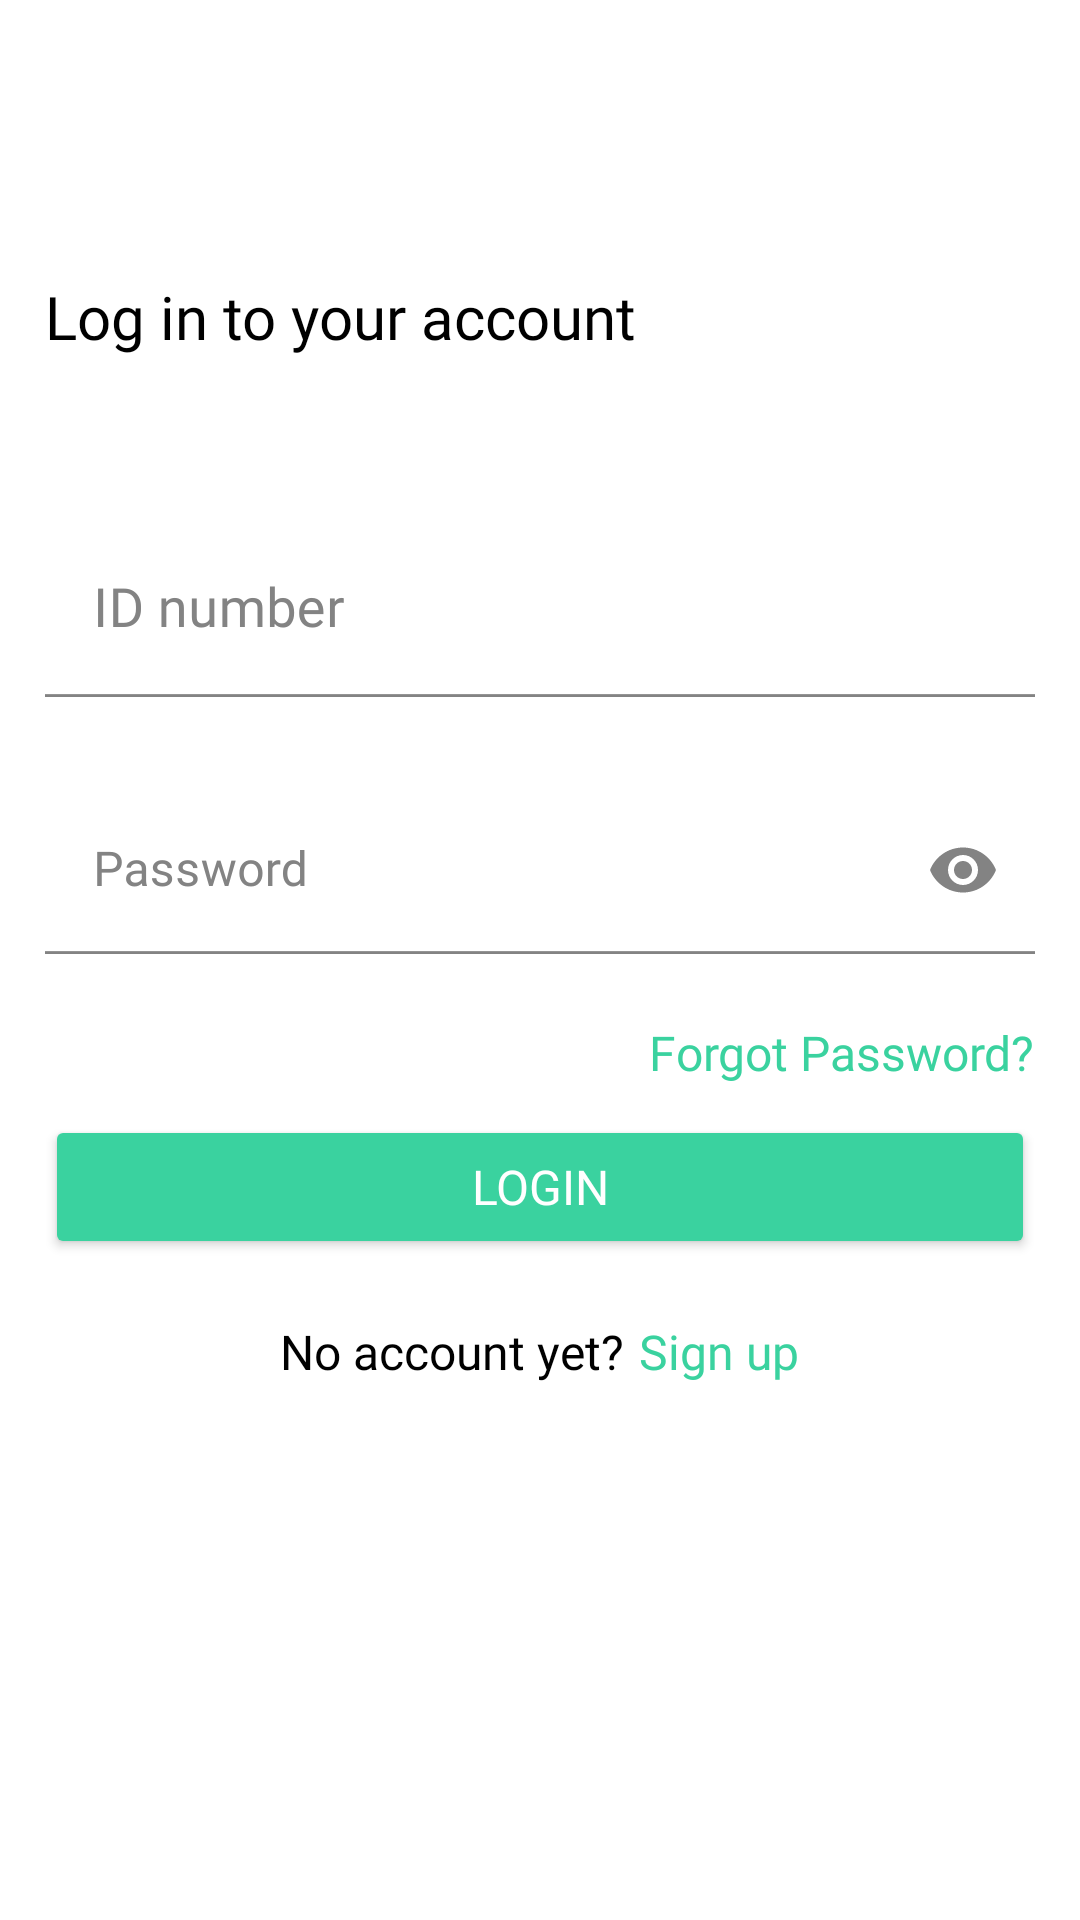

This screen was rendered from an Android layout file. Write that file and the resources it references.
<!-- AndroidManifest.xml: application theme Theme.GradeView -->
<!-- res/layout/activity_login.xml -->
<?xml version="1.0" encoding="utf-8"?>
<ScrollView xmlns:android="http://schemas.android.com/apk/res/android"
    xmlns:app="http://schemas.android.com/apk/res-auto"
    xmlns:tools="http://schemas.android.com/tools"
    android:layout_width="match_parent"
    android:layout_height="match_parent"
    android:background="@color/white"
    android:fillViewport="true"
    android:orientation="vertical"
    tools:context=".gettingStarted.LoginActivity">

    <androidx.constraintlayout.widget.ConstraintLayout
        android:layout_width="match_parent"
        android:layout_height="wrap_content"
        android:padding="15dp">

        <TextView
            android:id="@+id/tv_login"
            android:layout_width="wrap_content"
            android:layout_height="wrap_content"
            android:layout_marginTop="77dp"
            android:fontFamily="@font/poppinsbold"
            android:text="@string/log_in_to_your_account"
            android:textColor="@color/black"
            android:textSize="20sp"
            app:layout_constraintStart_toStartOf="parent"
            app:layout_constraintTop_toTopOf="parent" />

        <com.google.android.material.textfield.TextInputLayout
            android:id="@+id/et_layout1"
            android:layout_width="match_parent"
            android:layout_height="wrap_content"
            android:layout_marginTop="55dp"
            android:textColorHint="@color/true_gray"
            app:layout_constraintStart_toStartOf="parent"
            app:layout_constraintTop_toBottomOf="@id/tv_login">

            <com.google.android.material.textfield.TextInputEditText
                android:id="@+id/et_username_login"
                android:layout_width="match_parent"
                android:layout_height="wrap_content"
                android:background="@color/transparent"
                android:hint="@string/username_login_et"
                android:digits="0123456789-"
                android:inputType="textNoSuggestions"
                android:textColor="@color/black"
                android:textSize="18sp"
                app:fontFamily="@font/poppinsmedium"
                app:layout_constraintEnd_toEndOf="parent"
                app:layout_constraintStart_toStartOf="parent"
                app:layout_constraintTop_toBottomOf="@id/tv1" />
        </com.google.android.material.textfield.TextInputLayout>

        <View
            android:id="@+id/view1"
            android:layout_width="match_parent"
            android:layout_height="0.5dp"
            android:background="@color/true_gray"
            app:layout_constraintBottom_toBottomOf="@id/et_layout1" />

        <com.google.android.material.textfield.TextInputLayout
            android:id="@+id/et_layout2"
            android:layout_width="match_parent"
            android:layout_height="wrap_content"
            android:layout_marginTop="30dp"
            android:textColorHint="@color/true_gray"
            app:layout_constraintStart_toStartOf="parent"
            app:layout_constraintTop_toBottomOf="@id/et_layout1"
            app:passwordToggleEnabled="true"
            app:passwordToggleTint="@color/true_gray">

            <com.google.android.material.textfield.TextInputEditText
                android:id="@+id/et_password_login"
                android:layout_width="match_parent"
                android:layout_height="wrap_content"
                android:background="@color/transparent"
                android:hint="@string/password"
                android:inputType="textWebPassword"
                android:textColor="@color/black"
                app:fontFamily="@font/poppinsmedium" />
        </com.google.android.material.textfield.TextInputLayout>

        <View
            android:id="@+id/view2"
            android:layout_width="match_parent"
            android:layout_height="0.5dp"
            android:background="@color/true_gray"
            app:layout_constraintBottom_toBottomOf="@id/et_layout2" />

        <RelativeLayout
            android:id="@+id/linear1"
            android:layout_width="match_parent"
            android:layout_height="wrap_content"
            android:layout_marginTop="12dp"
            app:layout_constraintTop_toBottomOf="@id/et_layout2"
            tools:layout_editor_absoluteX="-3dp">

            <TextView
                android:id="@+id/forgot_pass_login"
                android:layout_width="wrap_content"
                android:layout_height="wrap_content"
                android:layout_alignParentEnd="true"
                android:layout_marginTop="10dp"
                android:layout_marginEnd="0dp"
                android:text="@string/forgot_password_login"
                android:textColor="@color/btn_color"
                android:textSize="16sp"
                app:fontFamily="@font/poppinsmedium" />
        </RelativeLayout>

        <Button
            android:id="@+id/btn_login"
            android:layout_width="match_parent"
            android:layout_height="wrap_content"
            android:layout_marginTop="10dp"
            android:backgroundTint="@color/btn_color"
            android:paddingTop="10dp"
            android:paddingBottom="10dp"
            android:text="@string/login_btn"
            android:textColor="@color/white"
            android:textSize="16sp"
            app:background="@drawable/rounded_corner"
            app:fontFamily="@font/poppinsmedium"
            app:layout_constraintEnd_toEndOf="parent"
            app:layout_constraintStart_toStartOf="parent"
            app:layout_constraintTop_toBottomOf="@id/linear1" />


        <LinearLayout
            android:id="@+id/linear2"
            android:layout_width="match_parent"
            android:layout_height="wrap_content"
            android:layout_marginTop="20dp"
            android:gravity="center"
            android:orientation="horizontal"
            app:layout_constraintTop_toBottomOf="@id/btn_login">

            <TextView
                android:layout_width="wrap_content"
                android:layout_height="wrap_content"
                android:text="@string/no_account_yet_tv_login"
                android:textColor="@color/black"
                android:textSize="16sp"
                app:fontFamily="@font/poppinsmedium" />

            <TextView
                android:id="@+id/no_account"
                android:layout_width="wrap_content"
                android:layout_height="match_parent"
                android:layout_marginStart="5dp"
                android:text="@string/no_account"
                android:textColor="@color/btn_color"
                android:textSize="16sp"
                app:fontFamily="@font/poppinsmedium" />

        </LinearLayout>

        <ProgressBar
            android:id="@+id/progress_login"
            android:layout_width="wrap_content"
            android:layout_height="wrap_content"
            android:visibility="gone"
            app:layout_constraintBottom_toBottomOf="parent"
            app:layout_constraintEnd_toEndOf="parent"
            app:layout_constraintStart_toStartOf="parent"
            app:layout_constraintTop_toBottomOf="@+id/linear2"
            app:layout_constraintTop_toTopOf="parent" />

    </androidx.constraintlayout.widget.ConstraintLayout>
</ScrollView>
<!-- resources referenced by this layout -->
<resources>
  <color name="black">#FF000000</color>
  <color name="btn_color">#3AD29F</color>
  <color name="transparent">@android:color/transparent</color>
  <color name="true_gray">#838383</color>
  <color name="white">#FFFFFFFF</color>
  <!-- drawable rounded_corner (drawable) -->
  <?xml version="1.0" encoding="utf-8"?>
  <shape xmlns:android="http://schemas.android.com/apk/res/android"
      android:shape="rectangle">
  
      <corners android:radius="20sp"/>
      <solid android:color="@color/btn_color"/>
  
  </shape>
  <string name="forgot_password_login">Forgot Password?</string>
  <string name="log_in_to_your_account">Log in to your account</string>
  <string name="login_btn">Login</string>
  <string name="no_account">Sign up</string>
  <string name="no_account_yet_tv_login">No account yet?</string>
  <string name="password">Password</string>
  <string name="username_login_et">ID number</string>
  <style name="Theme.GradeView" parent="Theme.MaterialComponents.DayNight.NoActionBar">
          
          <item name="colorPrimary">@color/purple_500</item>
          <item name="android:windowBackground">@color/activity_bg_color</item>
          <item name="colorPrimaryVariant">@color/purple_700</item>
          <item name="colorOnPrimary">@color/white</item>
          
          <item name="colorSecondary">@color/teal_200</item>
          <item name="colorSecondaryVariant">@color/teal_700</item>
          <item name="colorOnSecondary">@color/black</item>
          
          <item name="android:statusBarColor" tools:targetApi="l">?attr/colorPrimaryVariant</item>
          
      </style>
  <color name="purple_500">#2EC1AC</color>
  <color name="activity_bg_color">#F1F4F6</color>
  <color name="purple_700">#3E978B</color>
  <color name="teal_200">#FF03DAC5</color>
  <color name="teal_700">#FF018786</color>
</resources>
